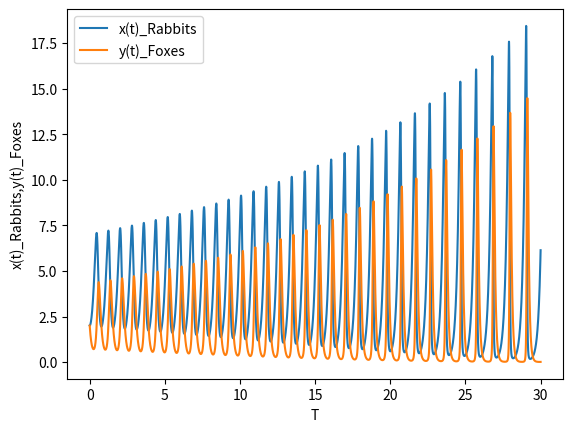

This figure's Python source:
import numpy as np
import matplotlib.pyplot as plt

#initial setup
alpha = 1
beta = 0.5
gamma = 0.5
delta = 2

x_initial = 2
y_initial = 2

t_start = 0.0
t_final = 30.0
N = 20000
h = (t_final-t_start)/N
tpoints = np.arange(t_start,t_final,h)

def f_x(x,y):
    return (alpha*x) - (beta*x*y)

def f_y(x,y):
    return (gamma*x*y) - (delta*y)

def f(r,t):
    x = r[0]
    y = r[1]
    # return [f_x(x,y),f_y(x,y)]
    return np.array([f_x(x,y),f_y(x,y)],float)


xpoints = []
ypoints = []
# r = [x_initial,y_initial]
r = np.array([x_initial,y_initial],float)

for t in tpoints:
    xpoints.append(r[0])
    ypoints.append(r[1])
    k1 = h*f(r,t)
    k2 = h*f(r+0.5*k1,t)
    k3 = h*f(r+0.5*k2,t)
    k4 = h*f(r+k3,t)
    r += (k1+2*k2+2*k3+k4)

plt.figure()
plt.plot(tpoints,xpoints, label = "x(t)_Rabbits")
plt.plot(tpoints,ypoints, label = "y(t)_Foxes")
plt.xlabel("T")
plt.ylabel("x(t)_Rabbits,y(t)_Foxes")
plt.legend()
plt.show()

